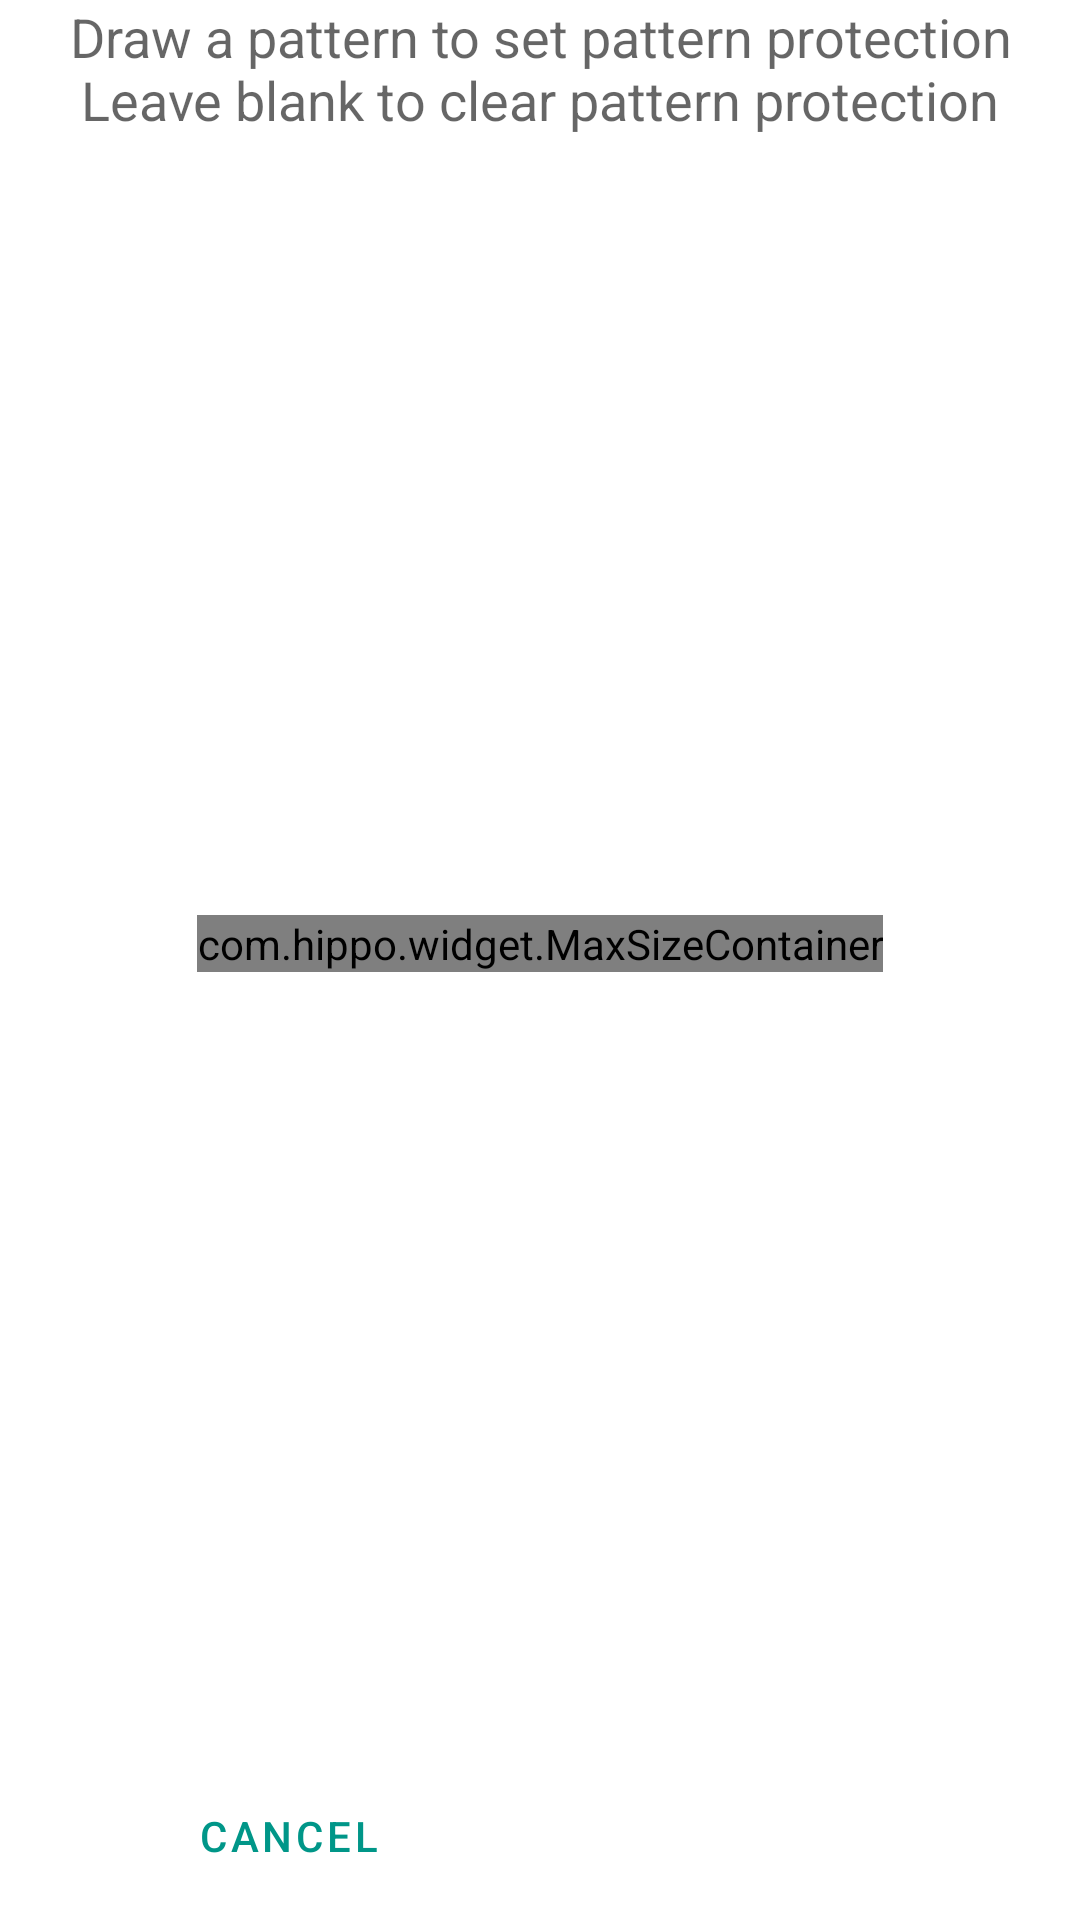

Write the Android layout XML for this screen, with the resource values it uses.
<!-- AndroidManifest.xml: application theme AppTheme -->
<!-- res/layout/activity_set_security.xml -->
<?xml version="1.0" encoding="utf-8"?>
<LinearLayout xmlns:android="http://schemas.android.com/apk/res/android"
    android:layout_width="match_parent"
    android:layout_height="match_parent"
    android:orientation="vertical">

    <TextView
        android:layout_width="match_parent"
        android:layout_height="wrap_content"
        android:gravity="center"
        android:padding="@dimen/keyline_margin"
        android:text="@string/set_pattern_protection_tip"
        android:textAppearance="@style/TextAppearance.AppCompat.Medium" />

    <FrameLayout
        android:layout_width="match_parent"
        android:layout_height="0dp"
        android:layout_weight="1">

        <com.hippo.widget.MaxSizeContainer xmlns:app="http://schemas.android.com/apk/res-auto"
            android:layout_width="wrap_content"
            android:layout_height="wrap_content"
            android:layout_gravity="center"
            android:layout_margin="32dp"
            app:maxHeight="320dp"
            app:maxWidth="320dp">

            <com.hippo.widget.lockpattern.LockPatternView
                android:id="@+id/pattern_view"
                android:layout_width="wrap_content"
                android:layout_height="wrap_content" />

        </com.hippo.widget.MaxSizeContainer>
    </FrameLayout>

    <androidx.appcompat.widget.AppCompatCheckBox
        android:id="@+id/fingerprint_checkbox"
        android:layout_width="wrap_content"
        android:layout_height="wrap_content"
        android:layout_gravity="center_horizontal"
        android:layout_marginBottom="20dp"
        android:text="@string/enable_biometric"
        android:visibility="gone" />

    <LinearLayout
        android:id="@+id/buttonPanel"
        style="?attr/buttonBarStyle"
        android:layout_width="match_parent"
        android:layout_height="wrap_content"
        android:clipToPadding="false"
        android:gravity="bottom"
        android:orientation="horizontal"
        android:paddingLeft="12dp"
        android:paddingTop="4dp"
        android:paddingRight="12dp"
        android:paddingBottom="4dp">

        <Button
            android:id="@+id/cancel"
            style="@style/Widget.MaterialComponents.Button.OutlinedButton"
            android:layout_width="match_parent"
            android:layout_height="wrap_content"
            android:layout_marginHorizontal="4dp"
            android:layout_weight="1"
            android:text="@android:string/cancel" />

        <Button
            android:id="@+id/set"
            style="@style/Widget.MaterialComponents.Button"
            android:layout_width="match_parent"
            android:layout_height="wrap_content"
            android:layout_marginHorizontal="4dp"
            android:layout_weight="1"
            android:text="@string/set" />

    </LinearLayout>
</LinearLayout>
<!-- resources referenced by this layout -->
<resources>
  <string name="enable_biometric">Also allow biometric unlock</string>
  <string name="set">Set</string>
  <string name="set_pattern_protection_tip">Draw a pattern to set pattern protection\nLeave blank to clear pattern protection</string>
  <style name="AppTheme" parent="BaseTheme">
          <item name="android:colorEdgeEffect">?attr/colorEdgeEffect</item>
      </style>
  <color name="colorPrimary">@color/teal_500</color>
  <color name="colorPrimaryDark">@color/teal_700</color>
  <color name="colorAccent">@color/purple_a200</color>
  <color name="colorBackground">#fff</color>
  <style name="ActionBarStyle" parent="@style/Widget.MaterialComponents.ActionBar.Solid">
          <item name="background">?attr/toolbarColor</item>
      </style>
  <color name="divider">#20000000</color>
  <color name="primary_drawable">#8a000000</color>
  <color name="secondary_drawable">#42000000</color>
  <color name="content">#fff</color>
  <color name="progress">@color/colorAccent</color>
  <color name="guide_bg">#e5009688</color>
  <color name="tag_group_background">@color/colorAccent</color>
  <color name="tag_background">@color/colorPrimary</color>
  <color name="gallery_detail_button_background">@color/grey_100</color>
  <style name="ToolbarPopupTheme" parent="ThemeOverlay.MaterialComponents.Light" />
  <color name="colorNavigationBar">@color/colorPrimaryDark</color>
  <color name="teal_500">#ff009688</color>
  <color name="teal_700">#ff00796b</color>
  <color name="purple_a200">#ffe040fb</color>
  <color name="grey_100">#fff5f5f5</color>
</resources>
